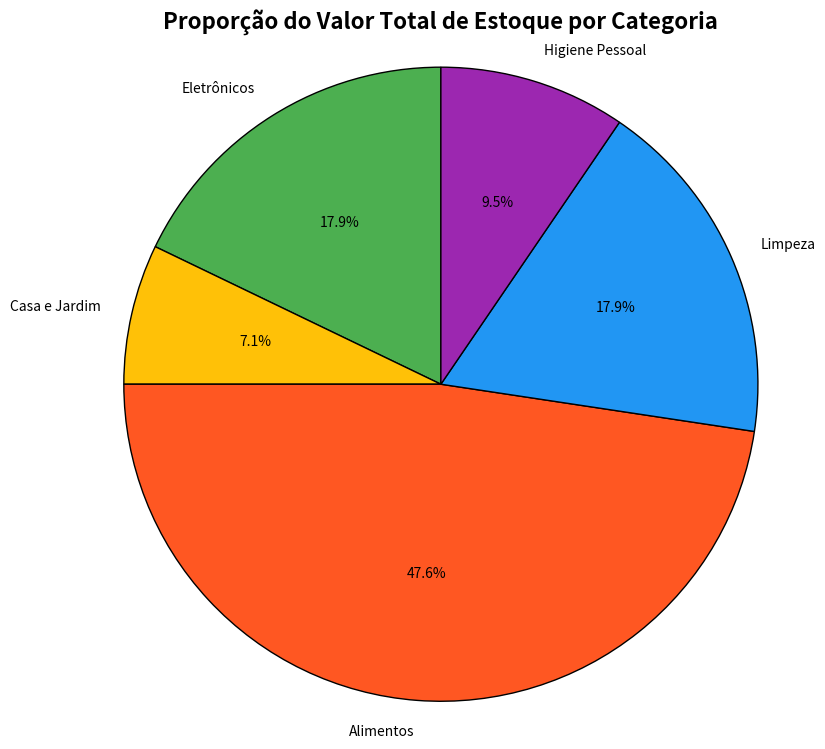

Reproduce this figure in Python.
#grafico de pizza
import matplotlib.pyplot as plt
categorias = ['Eletrônicos', 'Casa e Jardim', 'Alimentos', 'Limpeza', 'Higiene Pessoal']
quantidades = [500, 2000, 2500, 1500, 800] 
precos = [150.00, 15.00, 80.00, 50.00, 50.00]
valores_totais = [qtd * preco for qtd, preco in zip(quantidades, precos)]
cores = ['#4CAF50', '#FFC107', '#FF5722', '#2196F3', '#9C27B0']

plt.figure(figsize=(9, 9)) 

plt.pie(
    valores_totais,        # Os valores que definem o tamanho de cada fatia
    labels=categorias,     # Os rótulos (nomes das categorias)
    autopct='%1.1f%%',     # Formata para mostrar a porcentagem
    colors=cores,          # Aplica as cores definidas
    startangle=90,         
    wedgeprops={'edgecolor': 'black'} 
)
plt.title('Proporção do Valor Total de Estoque por Categoria', fontsize=16, fontweight='bold')
plt.axis('equal') 

plt.show()